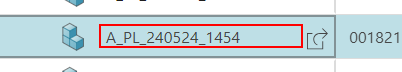
Task: VM_Filter01_FilterVariantsinBOMMatrix
Workflow: Open_Product_Line

Step 1: click on 'A_PL_240524_1454' in window 'Teamcenter - RPA_Variant_Matrix' (chrome.exe)
